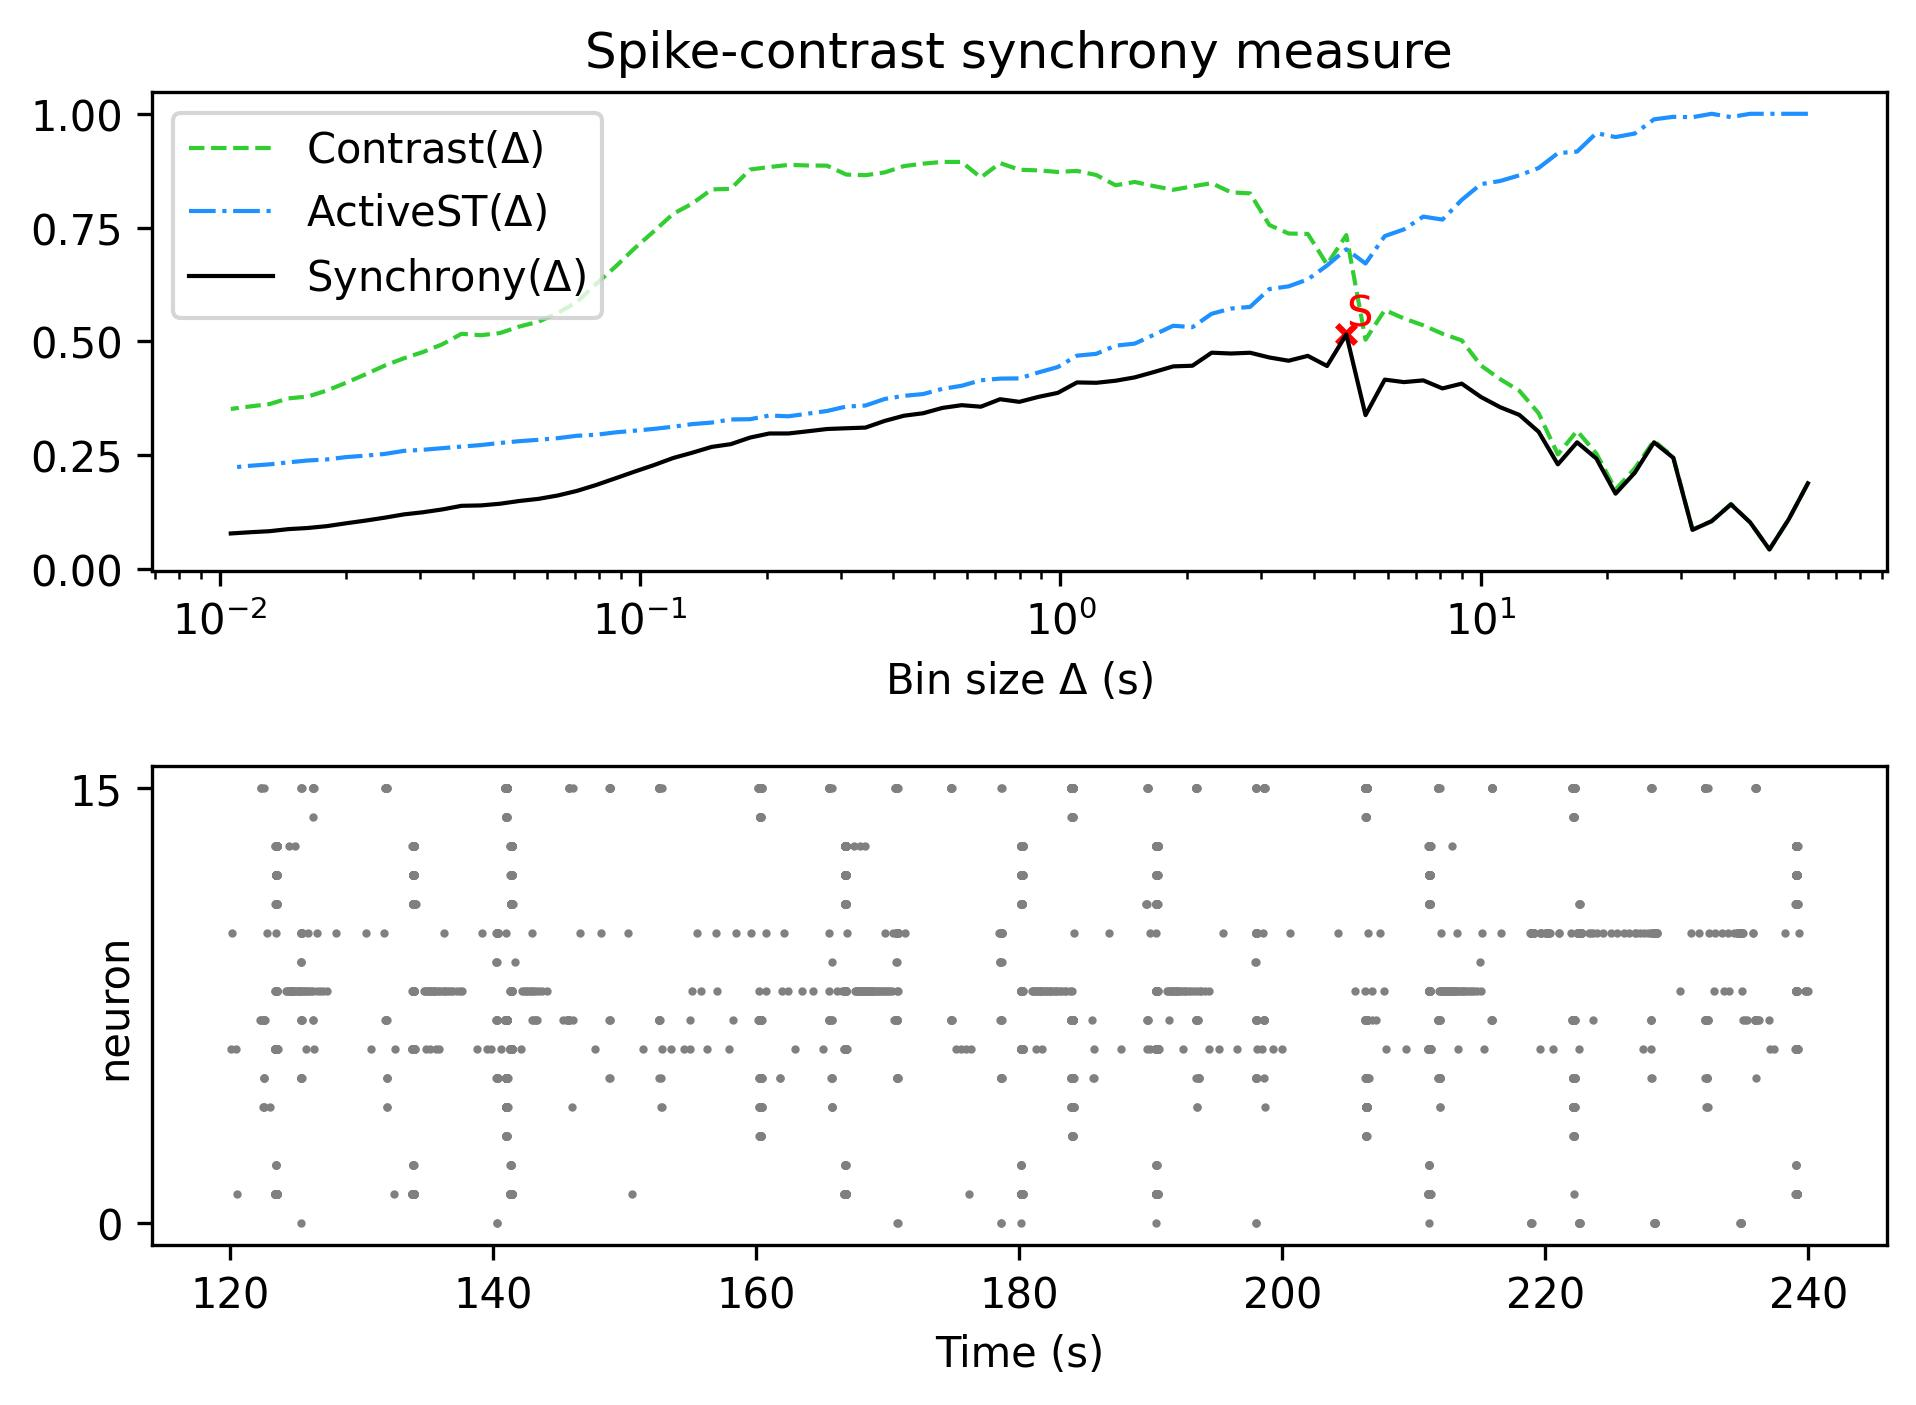

The table this chart was drawn from, first rows:
, Spike-contrast (60.0 s), Spike-contrast (54.0 s), Spike-contrast (48.6 s), Spike-contrast (43.74 s), Spike-contrast (39.366 s), Spike-contrast (35.429 s), Spike-contrast (31.886 s), Spike-contrast (28.698 s), Spike-contrast (25.828 s), Spike-contrast (23.245 s), Spike-contrast (20.921 s), Spike-contrast (18.829 s), Spike-contrast (16.946 s), Spike-contrast (15.251 s), Spike-contrast (13.726 s), Spike-contrast (12.353 s), Spike-contrast (11.118 s), Spike-contrast (10.006 s), Spike-contrast (9.006 s), Spike-contrast (8.105 s), Spike-contrast (7.295 s), Spike-contrast (6.565 s), Spike-contrast (5.909 s)
0, 0.1885, 0.1093, 0.04329, 0.1027, 0.1423, 0.1056, 0.08634, 0.2447, 0.2786, 0.2118, 0.1659, 0.2431, 0.2786, 0.2302, 0.3017, 0.3387, 0.3557, 0.3782, 0.4075, 0.3969, 0.4146, 0.4108, 0.4163
